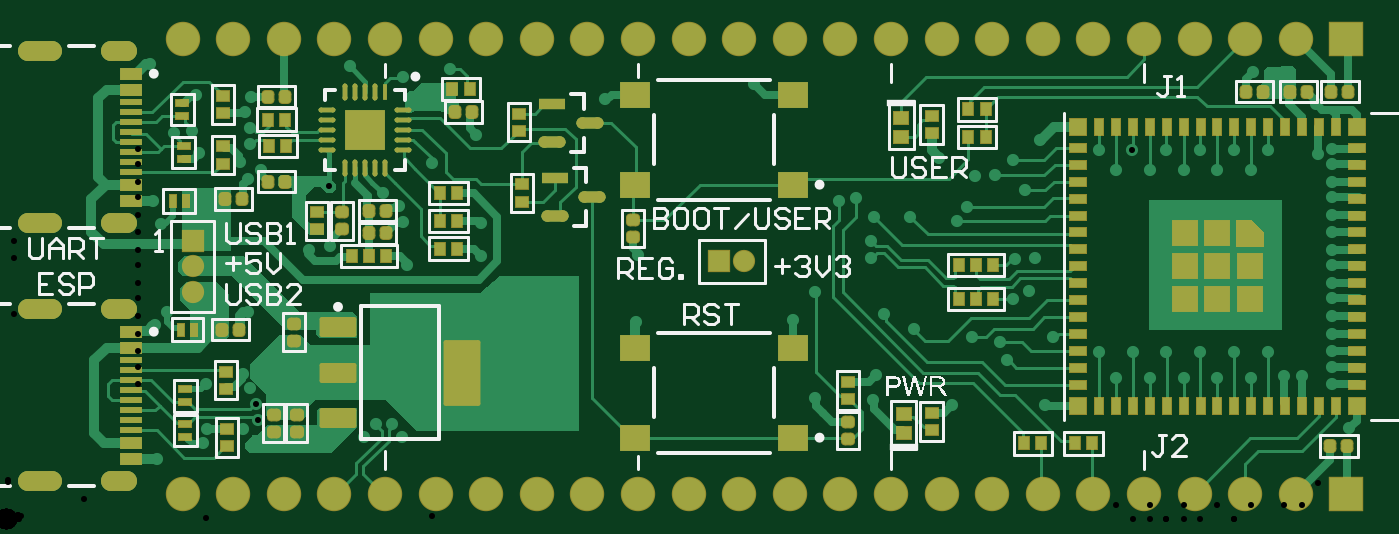
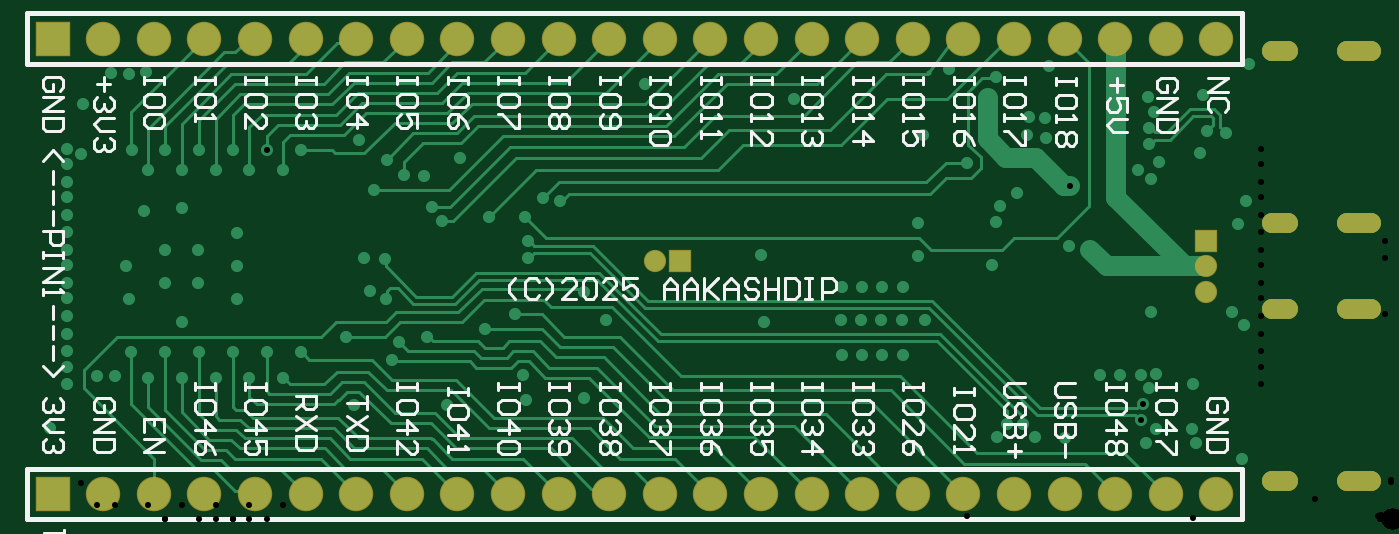
Circuit board: 9 layer files. Board 66.2 x 22.9 mm.
- drill: ESP32 with USBC-RoundHoles.TXT (2254 bytes)
- drill: ESP32 with USBC-SlotHoles.TXT (411 bytes)
- bottom_copper: ESP32 with USBC.GBL (18662 bytes)
- bottom_silk: ESP32 with USBC.GBO (22392 bytes)
- bottom_mask: ESP32 with USBC.GBS (2266 bytes)
- top_copper: ESP32 with USBC.GTL (38479 bytes)
- top_silk: ESP32 with USBC.GTO (18760 bytes)
- paste: ESP32 with USBC.GTP (8174 bytes)
- top_mask: ESP32 with USBC.GTS (10190 bytes)

=== drill: ESP32 with USBC-RoundHoles.TXT ===
M48
;Layer_Color=9474304
;FILE_FORMAT=2:5
INCH,LZ
;TYPE=PLATED
T01F00S00C0.01200
T03F00S00C0.02800
T04F00S00C0.04000
%
T01
X003Y0012
X0039Y0015
X00398Y00178
X00469
X0049839Y0019555
X0049479Y0022735
X00484Y00259
X005Y00285
X00469Y00287
X0054Y00285
X0058
X0065Y0016
X00709Y00162
X00732Y00188
X00764
X00783Y00162
X0049Y0015
X0039617Y00267
X0032Y0041
X00295Y00385
X003068Y00583
X00291Y0063
X00332Y00763
X00368Y00767
X00383Y00724
X00464Y00707
X00479Y00672
X00505Y00691
X00483Y007415
Y007735
X00473Y00805
X00485Y00835
X00377Y00838
X00286Y009
X0068Y00895
X00689Y00794
X00721Y00796
X00725Y0076
X00687Y00753
X0063934Y0065834
X00745Y00645
X00777Y00619
X00786Y00588
X00793Y00503
X00642Y00541
X006Y00533
X0048Y0041
X00926Y00393
X0093Y0076
X0084277Y00705
X00802Y00833
X00785Y00874
X00878Y00889
X01185Y0083
X0148Y0086
X01647Y00629
X01681Y00635
X01717Y00598
X01711Y0054912
Y0051711
X01737Y0040511
X01795Y00376
X0191Y0036
X01965Y0035
X01979Y00314
X01991Y00436
X02023Y00452
X02034Y00516
X01994Y00515
X02015Y00651
X0199Y0071
X01955Y0068
X01916Y00679
X01901Y00618
X0188Y0059
X01788Y00598
X01845Y00715
X02045Y0075
X0216Y0073
X0222614Y0073079
X0229307Y0073
X0236
X0242693
X02494Y00729
X02462Y0069
X02395
X0232807
X0226114
X02195
X02285Y00565
Y005
Y00435
X02362Y00467
X02363Y00532
X02428
Y00467
X02395Y0039
X0242807Y0033
X02495
X0246197Y002785
X0239504
X0232811
X0226118
X0219425
X0222728Y0033
X0229421
X0236114
X0216
X0207Y0036
X02055Y00225
X0187
X01715Y00235
X0172Y00285
X016Y0024
X015565Y003935
X016Y0045
X01245Y0039
X0125Y00523
X0109Y00459
X0105
X0101
X0097
X00972Y00394
X01012
X01052
X01092
X0109Y00325
X0105
X0101
X0097
X0094Y0052
Y00585
X02395Y00615
X0247Y0061
X02465Y00885
X025Y0088
X02535Y00883
X0259Y0082
X0259303Y007215
X026215Y0073197
Y0070197
Y0066697
Y0063697
Y0060197
Y0056697
Y0053197
Y0050197
Y0046697
Y0043697
Y0040197
Y0036697
Y0033197
Y0030197
Y0026697
X0256197Y002835
X0252697
X025Y00435
X02505Y005
X02655Y0018
T03
X0037Y0045
Y005
Y0055
X0141Y0051
X0146
T04
X0035Y0005
X0045
X0055
X0065
X0075
X0085
X0095
X0105
X0115
X0125
X0135
X0145
X0155
X0165
X0175
X0185
X0195
X0205
X0215
X0225
X0235
X0245
X0255
X0265
Y0095
X0255
X0245
X0235
X0225
X0215
X0205
X0195
X0185
X0175
X0165
X0155
X0145
X0135
X0125
X0115
X0105
X0095
X0085
X0075
X0065
X0055
X0045
X0035
M30

=== drill: ESP32 with USBC-SlotHoles.TXT ===
M48
;Layer_Color=9474304
;FILE_FORMAT=2:5
INCH,LZ
;TYPE=PLATED
T02F00S00C0.02362
%
G90
G05
T02
G00X000439Y00075
M15
G01X0009114
M16
G00X0020925Y00075
M15
G01X0024075
M16
G00X0020925Y0041516
M15
G01X0024075
M16
G00X000439Y0041516
M15
G01X0009114
M16
G00X000439Y0058484
M15
G01X0009114
M16
G00X0020925Y0058484
M15
G01X0024075
M16
G00X0020925Y00925
M15
G01X0024075
M16
G00X000439Y00925
M15
G01X0009114
M16
M17
M30

=== bottom_copper: ESP32 with USBC.GBL (18662 bytes, source omitted) ===
=== bottom_silk: ESP32 with USBC.GBO (22392 bytes, source omitted) ===
=== bottom_mask: ESP32 with USBC.GBS ===
G04*
G04 #@! TF.GenerationSoftware,Altium Limited,Altium Designer,26.1.1 (7)*
G04*
G04 Layer_Color=16711935*
%FSLAX44Y44*%
%MOMM*%
G71*
G04*
G04 #@! TF.SameCoordinates,F0D65C84-A3F1-487F-912E-D9069717FDA7*
G04*
G04*
G04 #@! TF.FilePolarity,Negative*
G04*
G01*
G75*
%ADD51C,1.7272*%
%ADD52C,1.1176*%
%ADD53R,1.7272X1.7272*%
G04:AMPARAMS|DCode=54|XSize=1mm|YSize=1.8mm|CornerRadius=0.5mm|HoleSize=0mm|Usage=FLASHONLY|Rotation=270.000|XOffset=0mm|YOffset=0mm|HoleType=Round|Shape=RoundedRectangle|*
%AMROUNDEDRECTD54*
21,1,1.0000,0.8000,0,0,270.0*
21,1,0.0000,1.8000,0,0,270.0*
1,1,1.0000,-0.4000,0.0000*
1,1,1.0000,-0.4000,0.0000*
1,1,1.0000,0.4000,0.0000*
1,1,1.0000,0.4000,0.0000*
%
%ADD54ROUNDEDRECTD54*%
G04:AMPARAMS|DCode=55|XSize=1mm|YSize=2.2mm|CornerRadius=0.5mm|HoleSize=0mm|Usage=FLASHONLY|Rotation=270.000|XOffset=0mm|YOffset=0mm|HoleType=Round|Shape=RoundedRectangle|*
%AMROUNDEDRECTD55*
21,1,1.0000,1.2000,0,0,270.0*
21,1,0.0000,2.2000,0,0,270.0*
1,1,1.0000,-0.6000,0.0000*
1,1,1.0000,-0.6000,0.0000*
1,1,1.0000,0.6000,0.0000*
1,1,1.0000,0.6000,0.0000*
%
%ADD55ROUNDEDRECTD55*%
%ADD56R,1.1176X1.1176*%
%ADD57R,1.1176X1.1176*%
D51*
X139700Y241300D02*
D03*
X88900D02*
D03*
X114300D02*
D03*
X165100D02*
D03*
X190500D02*
D03*
X215900D02*
D03*
X241300D02*
D03*
X266700D02*
D03*
X292100D02*
D03*
X317500D02*
D03*
X342900D02*
D03*
X368300D02*
D03*
X393700D02*
D03*
X419100D02*
D03*
X444500D02*
D03*
X469900D02*
D03*
X495300D02*
D03*
X520700D02*
D03*
X546100D02*
D03*
X571500D02*
D03*
X596900D02*
D03*
X622300D02*
D03*
X647700D02*
D03*
Y12700D02*
D03*
X88900D02*
D03*
X622300D02*
D03*
X190500D02*
D03*
X596900D02*
D03*
X571500D02*
D03*
X546100D02*
D03*
X520700D02*
D03*
X495300D02*
D03*
X469900D02*
D03*
X444500D02*
D03*
X419100D02*
D03*
X393700D02*
D03*
X368300D02*
D03*
X342900D02*
D03*
X317500D02*
D03*
X292100D02*
D03*
X266700D02*
D03*
X241300D02*
D03*
X215900D02*
D03*
X165100D02*
D03*
X139700D02*
D03*
X114300D02*
D03*
D52*
X93980Y127000D02*
D03*
X370840Y129540D02*
D03*
X93980Y114300D02*
D03*
D53*
X673100Y241300D02*
D03*
Y12700D02*
D03*
D54*
X57150Y234950D02*
D03*
Y148550D02*
D03*
Y105450D02*
D03*
Y19050D02*
D03*
D55*
X17150Y234950D02*
D03*
Y148550D02*
D03*
Y105450D02*
D03*
Y19050D02*
D03*
D56*
X358140Y129540D02*
D03*
D57*
X93980Y139700D02*
D03*
M02*

=== top_copper: ESP32 with USBC.GTL (38479 bytes, source omitted) ===
=== top_silk: ESP32 with USBC.GTO (18760 bytes, source omitted) ===
=== paste: ESP32 with USBC.GTP (8174 bytes, source omitted) ===
=== top_mask: ESP32 with USBC.GTS (10190 bytes, source omitted) ===
